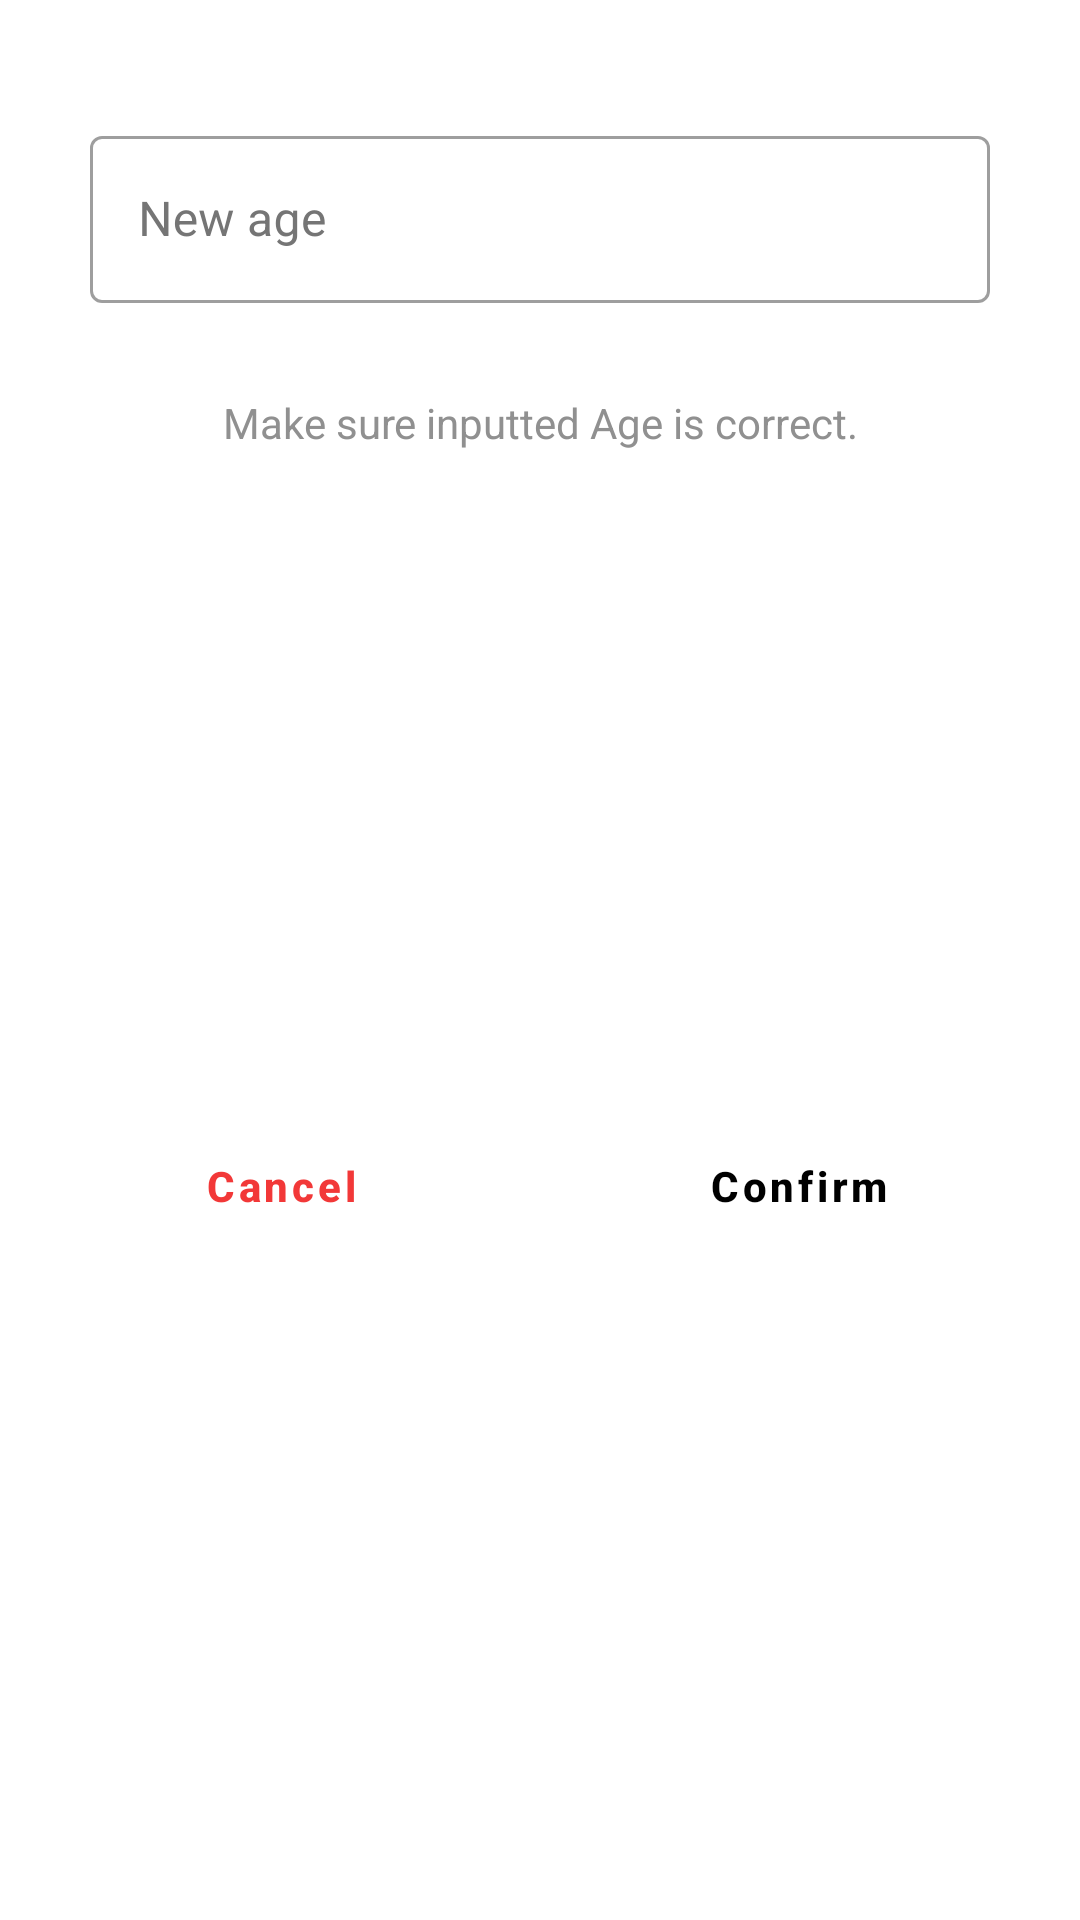

Reconstruct the res/layout file that produces this screen, plus the resources it refers to.
<!-- AndroidManifest.xml: application theme Theme.Hris -->
<!-- res/layout/custom_dialog_change_age.xml -->
<?xml version="1.0" encoding="utf-8"?>
<androidx.constraintlayout.widget.ConstraintLayout xmlns:android="http://schemas.android.com/apk/res/android"
    xmlns:app="http://schemas.android.com/apk/res-auto"
    xmlns:tools="http://schemas.android.com/tools"
    android:layout_width="match_parent"
    android:layout_marginStart="30dp"
    android:layout_marginEnd="30dp"
    android:layout_height="wrap_content"
    android:background="@color/dialogNightDay">


    <ImageView
        android:id="@+id/imageView"
        android:layout_width="wrap_content"
        android:layout_height="wrap_content"
        android:layout_marginStart="8dp"
        android:layout_marginTop="16dp"
        android:layout_marginEnd="8dp"
        app:layout_constraintEnd_toEndOf="parent"
        app:layout_constraintStart_toStartOf="parent"
        app:layout_constraintTop_toTopOf="parent" />


    <com.google.android.material.textfield.TextInputLayout
        android:id="@+id/newAge_input_layout"
        android:layout_width="300dp"
        android:layout_height="wrap_content"
        android:layout_marginTop="40dp"
        android:ems="10"
        android:hint="New age"
        android:minHeight="48dp"
        android:textColorHint="#757575"
        android:textSize="18sp"
        app:layout_constraintLeft_toLeftOf="parent"
        app:layout_constraintRight_toRightOf="parent"
        app:endIconMode="clear_text"
        app:errorEnabled="true"
        app:helperTextEnabled="true"
        app:startIconDrawable="@drawable/age_for_fields"
        app:helperText=""
        style="@style/Widget.MaterialComponents.TextInputLayout.OutlinedBox"
        app:layout_constraintTop_toTopOf="parent"
        tools:ignore="Autofill,HardcodedText">

        <com.google.android.material.textfield.TextInputEditText
            android:id="@+id/newAge_input"
            android:inputType="number"
            android:layout_width="match_parent"
            android:layout_height="wrap_content"
            />

    </com.google.android.material.textfield.TextInputLayout>


    <TextView
        android:id="@+id/textView2"
        android:layout_width="0dp"
        android:layout_height="wrap_content"
        android:layout_marginStart="16dp"
        android:layout_marginEnd="16dp"
        android:layout_marginTop="10dp"
        android:text="Make sure inputted Age is correct."
        android:textAlignment="center"
        android:textColor="@color/custTextColor"
        app:layout_constraintEnd_toEndOf="parent"
        app:layout_constraintStart_toStartOf="parent"
        app:layout_constraintTop_toBottomOf="@+id/newAge_input_layout"
        tools:ignore="HardcodedText" />

    <View
        android:id="@+id/divider"
        android:layout_width="1dp"
        android:layout_height="0dp"
        app:layout_constraintBottom_toBottomOf="parent"
        app:layout_constraintEnd_toEndOf="parent"
        app:layout_constraintStart_toStartOf="parent"
        app:layout_constraintTop_toBottomOf="@+id/textView2" />

    <Button
        android:id="@+id/btn_cancel"
        style="@style/Widget.MaterialComponents.Button.TextButton"
        android:layout_width="0dp"
        android:layout_height="wrap_content"
        android:layout_marginStart="16dp"
        android:layout_marginTop="16dp"
        android:layout_marginEnd="8dp"
        android:layout_marginBottom="16dp"
        android:stateListAnimator="@null"
        android:text="Cancel"
        android:textAllCaps="false"
        android:textColor="#f23838"
        android:textStyle="bold"
        app:layout_constraintBottom_toBottomOf="parent"
        app:layout_constraintEnd_toStartOf="@+id/divider"
        app:layout_constraintStart_toStartOf="parent"
        app:layout_constraintTop_toBottomOf="@+id/textView2"
        tools:ignore="HardcodedText" />

    <Button
        android:id="@+id/btn_okay"
        style="@style/Widget.MaterialComponents.Button.TextButton"
        android:layout_width="0dp"
        android:layout_height="wrap_content"
        android:layout_marginStart="8dp"
        android:layout_marginTop="16dp"
        android:layout_marginEnd="16dp"
        android:layout_marginBottom="16dp"
        android:stateListAnimator="@null"
        android:text="Confirm"
        android:textStyle="bold"
        android:textAllCaps="false"
        android:textColor="@color/darkerTextColor"
        app:layout_constraintBottom_toBottomOf="parent"
        app:layout_constraintEnd_toEndOf="parent"
        app:layout_constraintStart_toEndOf="@+id/divider"
        app:layout_constraintTop_toBottomOf="@+id/textView2"
        tools:ignore="HardcodedText" />

</androidx.constraintlayout.widget.ConstraintLayout>
<!-- resources referenced by this layout -->
<resources>
  <color name="custTextColor">#909090</color>
  <color name="darkerTextColor">#000</color>
  <color name="dialogNightDay">#FFF</color>
  <style name="Theme.Hris" parent="Theme.MaterialComponents.DayNight.NoActionBar">
          
          <item name="colorPrimary">@color/teal_700</item>
          <item name="colorPrimaryVariant">@color/purple_700</item>
          <item name="colorOnPrimary">@color/white</item>
          
          <item name="colorSecondary">@color/teal_200</item>
          <item name="colorSecondaryVariant">@color/teal_700</item>
          <item name="colorOnSecondary">@color/black</item>
          
          <item name="android:statusBarColor">#4cc2c2</item>
          <item name="android:textColor">#4d4c4c</item>
          <item name="drawerArrowStyle">@style/DrawerHamburgerStyle</item>
      </style>
  <color name="teal_700">#FF018786</color>
  <color name="purple_700">#FF3700B3</color>
  <color name="white">#FFFFFFFF</color>
  <color name="teal_200">#FF03DAC5</color>
  <color name="black">#FF000000</color>
  <style name="DrawerHamburgerStyle" parent="@style/Widget.AppCompat.DrawerArrowToggle">
          <item name="spinBars">true</item>
          <item name="color">@android:color/black</item>
      </style>
</resources>
